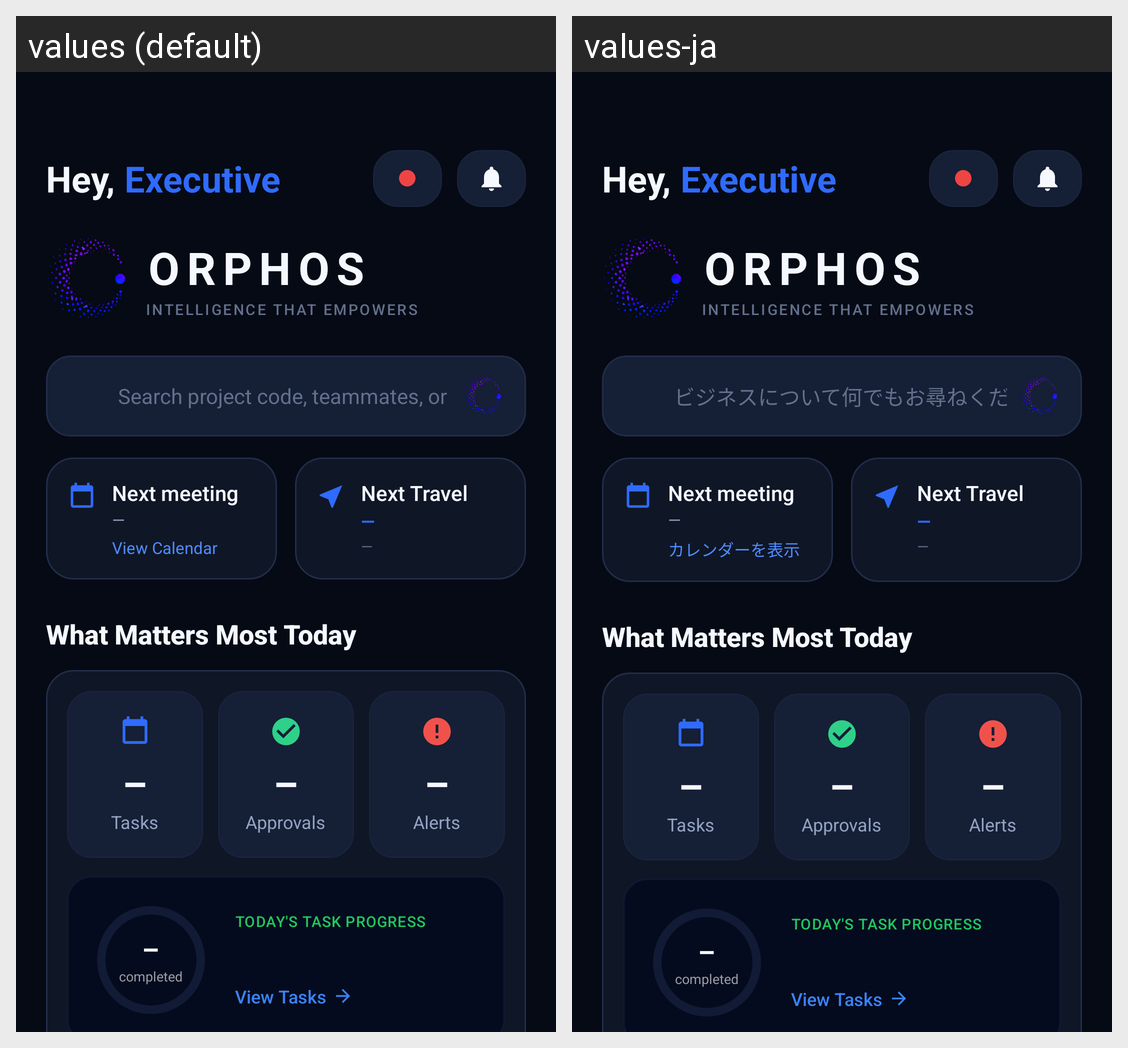

Strings drawn on this Android screen and how each of the app's shown locales translates them:
Android screen res/layout/fragment_home.xml rendered under 2 locales, left to right: values (default), values-ja. Device: Nexus 5 (rendered at 1080×1920; each locale shown at half size, 540×960, under a caption strip naming it); theme Theme.Orphos.
Strings drawn on this screen, with the default value and each locale's value (text and hints the layout hard-codes, and strings that could not be matched under every locale, appear in the picture but are not listed):

home_hey
  values: Hey,
  values-ja: Hey,  [not translated; the default value is used]

home_name
  values: Executive
  values-ja: Executive  [not translated; the default value is used]

brand_name
  values: Orphos
  values-ja: Orphos  [not translated; the default value is used]

brand_tagline
  values: INTELLIGENCE THAT EMPOWERS
  values-ja: INTELLIGENCE THAT EMPOWERS  [not translated; the default value is used]

home_search_hint
  values: Search project code, teammates, or ask anything…
  values-ja: ビジネスについて何でもお尋ねください…

home_next_meeting
  values: Next meeting
  values-ja: Next meeting  [not translated; the default value is used]

home_pending
  values: —
  values-ja: —  [not translated; the default value is used]

home_view_calendar
  values: View Calendar
  values-ja: カレンダーを表示

home_next_travel
  values: Next Travel
  values-ja: Next Travel  [not translated; the default value is used]

home_what_matters
  values: What Matters Most Today
  values-ja: What Matters Most Today  [not translated; the default value is used]

home_tasks
  values: Tasks
  values-ja: Tasks  [not translated; the default value is used]

home_approvals
  values: Approvals
  values-ja: Approvals  [not translated; the default value is used]

home_alerts
  values: Alerts
  values-ja: Alerts  [not translated; the default value is used]

home_completed
  values: completed
  values-ja: completed  [not translated; the default value is used]

home_task_progress
  values: TODAY'S TASK PROGRESS
  values-ja: TODAY'S TASK PROGRESS  [not translated; the default value is used]

home_progress_view_tasks
  values: View Tasks
  values-ja: View Tasks  [not translated; the default value is used]
